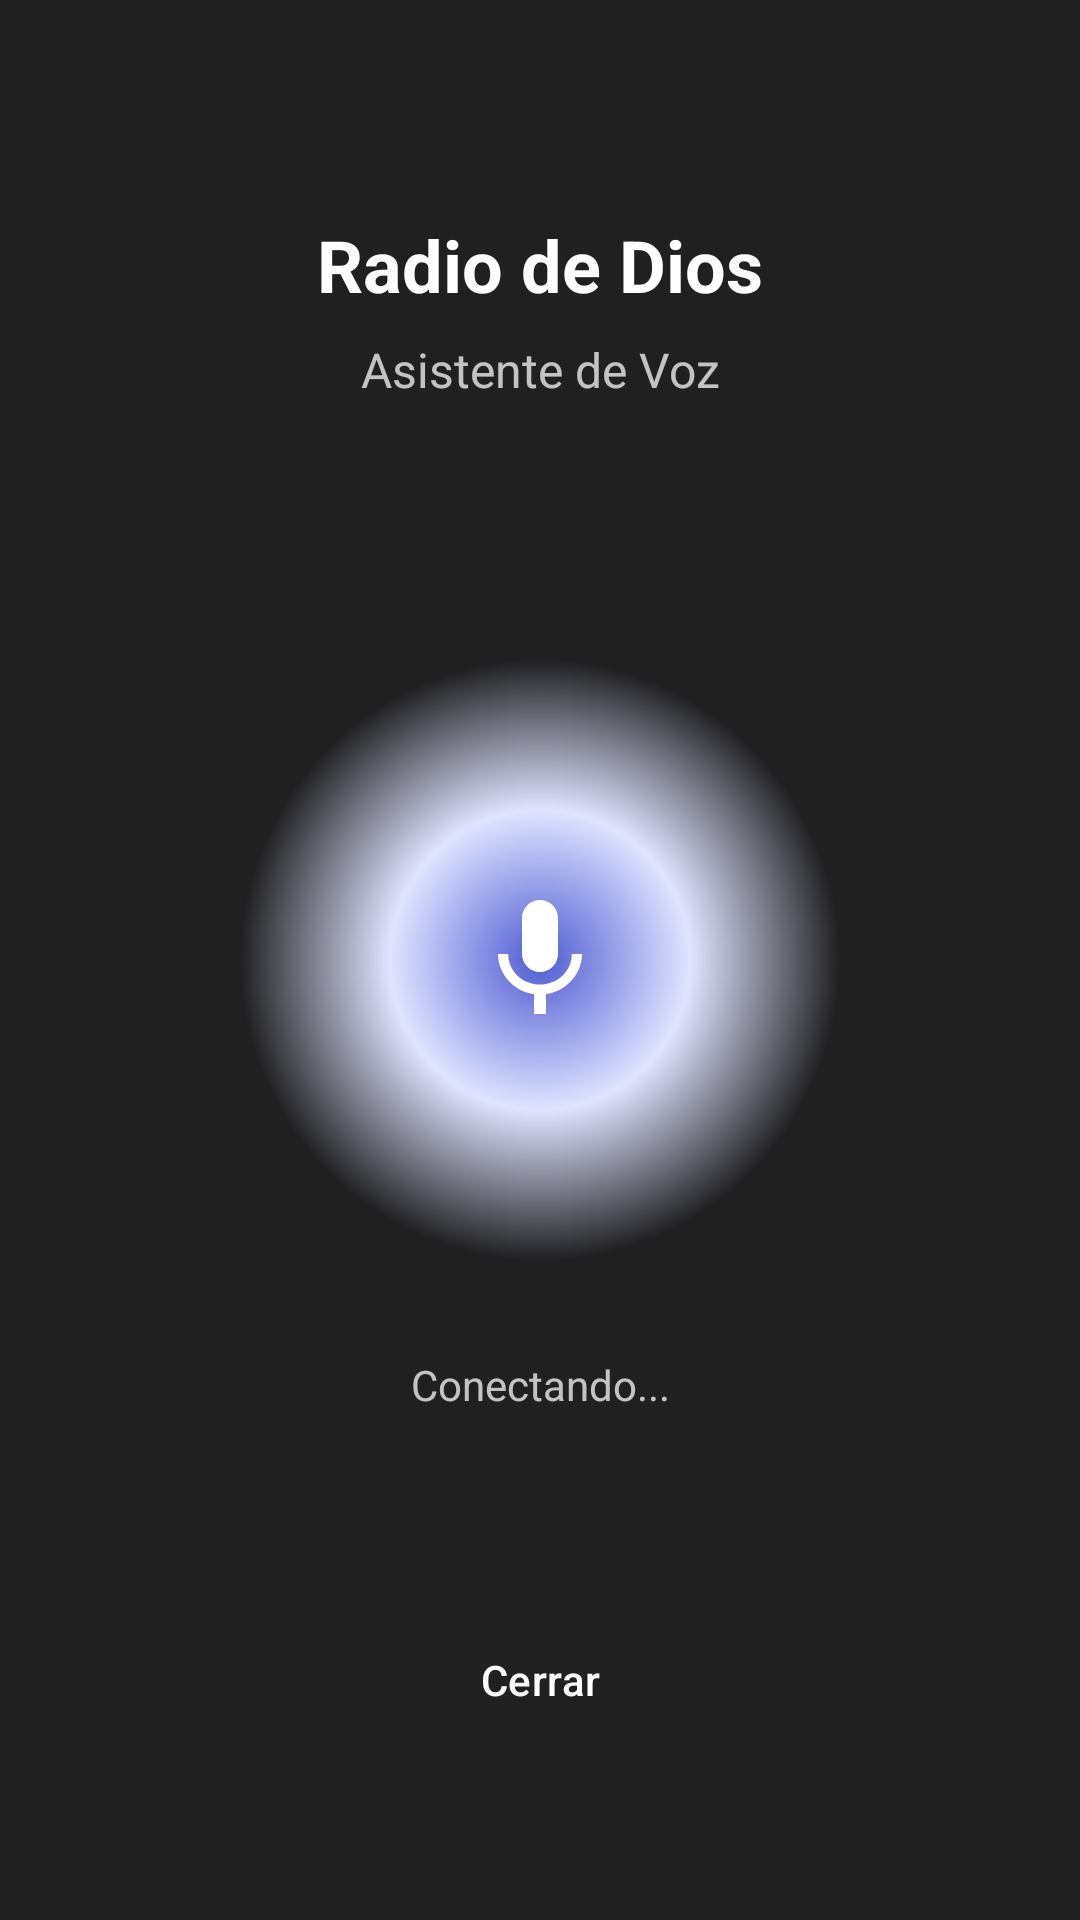

Android layout source for this screen:
<!-- AndroidManifest.xml: application theme Theme.RadioDeDios -->
<!-- res/layout/dialog_voice_agent.xml -->
<?xml version="1.0" encoding="utf-8"?>
<androidx.constraintlayout.widget.ConstraintLayout xmlns:android="http://schemas.android.com/apk/res/android"
    xmlns:app="http://schemas.android.com/apk/res-auto"
    android:layout_width="match_parent"
    android:layout_height="match_parent"
    android:background="#DD000000"
    android:padding="24dp">

    <TextView
        android:id="@+id/textTitle"
        android:layout_width="wrap_content"
        android:layout_height="wrap_content"
        android:text="Radio de Dios"
        android:textColor="@android:color/white"
        android:textSize="24sp"
        android:textStyle="bold"
        app:layout_constraintTop_toTopOf="parent"
        app:layout_constraintStart_toStartOf="parent"
        app:layout_constraintEnd_toEndOf="parent"
        android:layout_marginTop="48dp"/>

    <TextView
        android:id="@+id/textSubtitle"
        android:layout_width="wrap_content"
        android:layout_height="wrap_content"
        android:text="Asistente de Voz"
        android:textColor="#BBFFFFFF"
        android:textSize="16sp"
        app:layout_constraintTop_toBottomOf="@id/textTitle"
        app:layout_constraintStart_toStartOf="parent"
        app:layout_constraintEnd_toEndOf="parent"
        android:layout_marginTop="8dp"/>

    <FrameLayout
        android:id="@+id/circleContainer"
        android:layout_width="200dp"
        android:layout_height="200dp"
        app:layout_constraintTop_toTopOf="parent"
        app:layout_constraintBottom_toBottomOf="parent"
        app:layout_constraintStart_toStartOf="parent"
        app:layout_constraintEnd_toEndOf="parent">

        <View
            android:id="@+id/voiceCircle"
            android:layout_width="match_parent"
            android:layout_height="match_parent"
            android:background="@drawable/bg_voice_circle"
            android:layout_gravity="center"
            android:scaleX="1.0"
            android:scaleY="1.0"/>

        <ImageView
            android:layout_width="48dp"
            android:layout_height="48dp"
            android:src="@drawable/ic_voice_agent"
            app:tint="@android:color/white"
            android:layout_gravity="center"/>
    </FrameLayout>

    <TextView
        android:id="@+id/textStatus"
        android:layout_width="wrap_content"
        android:layout_height="wrap_content"
        android:text="Conectando..."
        android:textColor="#BBFFFFFF"
        android:textSize="14sp"
        app:layout_constraintTop_toBottomOf="@id/circleContainer"
        app:layout_constraintStart_toStartOf="parent"
        app:layout_constraintEnd_toEndOf="parent"
        android:layout_marginTop="32dp"/>

    <com.google.android.material.button.MaterialButton
        android:id="@+id/btnClose"
        style="@style/Widget.Material3.Button.TextButton"
        android:layout_width="wrap_content"
        android:layout_height="wrap_content"
        android:text="Cerrar"
        android:textColor="@android:color/white"
        app:layout_constraintBottom_toBottomOf="parent"
        app:layout_constraintStart_toStartOf="parent"
        app:layout_constraintEnd_toEndOf="parent"
        android:layout_marginBottom="32dp"/>

</androidx.constraintlayout.widget.ConstraintLayout>
<!-- resources referenced by this layout -->
<resources>
  <!-- drawable bg_voice_circle (drawable) -->
  <?xml version="1.0" encoding="utf-8"?>
  <shape xmlns:android="http://schemas.android.com/apk/res/android"
      android:shape="oval">
      <gradient
          android:type="radial"
          android:gradientRadius="50%p"
          android:startColor="?attr/colorPrimary"
          android:centerColor="?attr/colorPrimaryContainer"
          android:endColor="#00000000" />
  </shape>
  <!-- drawable ic_voice_agent (drawable) -->
  <vector xmlns:android="http://schemas.android.com/apk/res/android"
      android:width="24dp"
      android:height="24dp"
      android:viewportWidth="24"
      android:viewportHeight="24"
      android:tint="?attr/colorOnPrimary">
    <path
        android:fillColor="@android:color/white"
        android:pathData="M12,14c1.66,0 3,-1.34 3,-3V5c0,-1.66 -1.34,-3 -3,-3S9,3.34 9,5v6C9,12.66 10.34,14 12,14zM17.3,11c0,3 -2.54,5.1 -5.3,5.1S6.7,14 6.7,11H5c0,3.41 2.72,6.23 6,6.72V21h2v-3.28c3.28,-0.48 6,-3.3 6,-6.72H17.3z"/>
  </vector>
  <style name="Theme.RadioDeDios" parent="Theme.Material3.DayNight.NoActionBar">
          
          <item name="colorPrimary">@color/md_theme_light_primary</item>
          <item name="colorOnPrimary">@color/md_theme_light_onPrimary</item>
          <item name="colorPrimaryContainer">@color/md_theme_light_primaryContainer</item>
          <item name="colorOnPrimaryContainer">@color/md_theme_light_onPrimaryContainer</item>
          <item name="android:colorBackground">@color/md_theme_light_background</item>
          <item name="colorOnBackground">@color/md_theme_light_onBackground</item>
          <item name="colorSurface">@color/md_theme_light_surface</item>
          <item name="colorOnSurface">@color/md_theme_light_onSurface</item>
          <item name="colorSurfaceVariant">@color/md_theme_light_surfaceVariant</item>
          <item name="colorOnSurfaceVariant">@color/md_theme_light_onSurfaceVariant</item>
  
          
          <item name="android:windowLightStatusBar">true</item>
          
          
          <item name="colorControlNormal">?attr/colorOnSurface</item>
      </style>
  <color name="md_theme_light_primary">#4F5CD1</color>
  <color name="md_theme_light_onPrimary">#FFFFFF</color>
  <color name="md_theme_light_primaryContainer">#E0E4FF</color>
  <color name="md_theme_light_onPrimaryContainer">#040859</color>
  <color name="md_theme_light_background">#F2F4F8</color>
  <color name="md_theme_light_onBackground">#191C20</color>
  <color name="md_theme_light_surface">#FFFFFF</color>
  <color name="md_theme_light_onSurface">#191C20</color>
  <color name="md_theme_light_surfaceVariant">#E1E2EC</color>
  <color name="md_theme_light_onSurfaceVariant">#44474F</color>
</resources>
